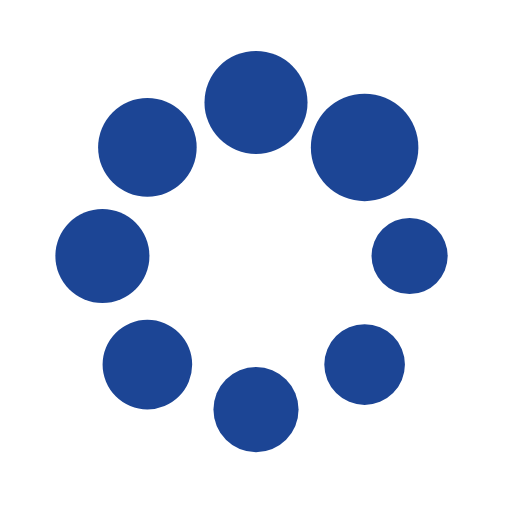
t = 0.00 s
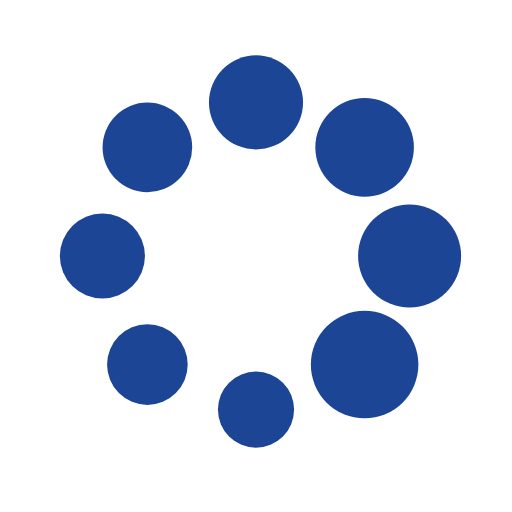
t = 0.25 s
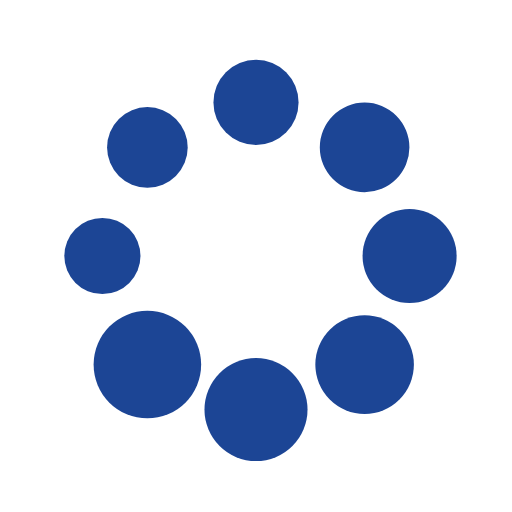
t = 0.50 s
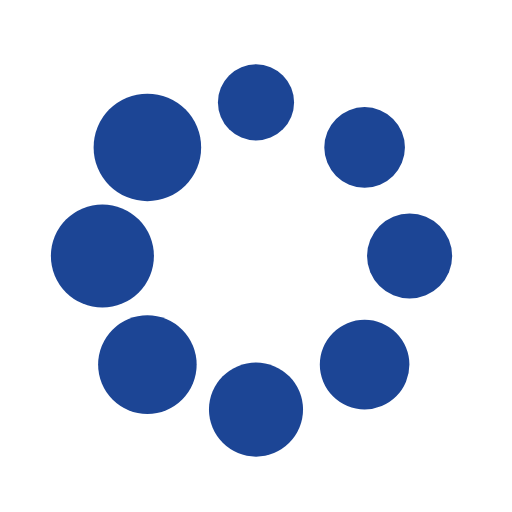
t = 0.75 s

The animated SVG that drew these frames (rendered in a browser with its animation timeline set to each time). Animation: 16 SMIL elements (animate=8,animateTransform=8); one cycle of 1.00 s, repeats indefinitely.

 <svg
	xmlns="http://www.w3.org/2000/svg"
	width="100"
	height="100"
	viewBox="0 0 100 100"
	preserveAspectRatio="xMidYMid"
	fill='#1c4595'
>
	<g transform="translate(80,50)">
	    <g transform="rotate(0)">
	        <circle
	            cx="0"
	            cy="0"
	            r="7"
	            fillOpacity="1"
	        >
	            <animateTransform
	                attributeName="transform"
	                type="scale"
	                begin="-0.875s"
	                values="1.5 1.5;1 1"
	                keyTimes="0;1"
	                dur="1s"
	                repeatCount="indefinite"
	            ></animateTransform>
	            <animate
	                attributeName="fillOpacity"
	                keyTimes="0;1"
	                dur="1s"
	                repeatCount="indefinite"
	                values="1;0"
	                begin="-0.875s"
	            ></animate>
	        </circle>
	    </g>
	</g>
    <g transform="translate(71.21320343559643,71.21320343559643)">
        <g transform="rotate(45)">
            <circle
                cx="0"
                cy="0"
                r="7"
                fillOpacity="0.875"
            >
                <animateTransform
                    attributeName="transform"
                    type="scale"
                    begin="-0.75s"
                    values="1.5 1.5;1 1"
                    keyTimes="0;1"
                    dur="1s"
                    repeatCount="indefinite"
                ></animateTransform>
                <animate
                    attributeName="fillOpacity"
                    keyTimes="0;1"
                    dur="1s"
                    repeatCount="indefinite"
                    values="1;0"
                    begin="-0.75s"
                ></animate>
            </circle>
        </g>
    </g>
    <g transform="translate(50,80)">
        <g transform="rotate(90)">
            <circle
                cx="0"
                cy="0"
                r="7"
                fillOpacity="0.75"
            >
                <animateTransform
                    attributeName="transform"
                    type="scale"
                    begin="-0.625s"
                    values="1.5 1.5;1 1"
                    keyTimes="0;1"
                    dur="1s"
                    repeatCount="indefinite"
                ></animateTransform>
                <animate
                    attributeName="fillOpacity"
                    keyTimes="0;1"
                    dur="1s"
                    repeatCount="indefinite"
                    values="1;0"
                    begin="-0.625s"
                ></animate>
            </circle>
        </g>
    </g>
    <g transform="translate(28.786796564403577,71.21320343559643)">
        <g transform="rotate(135)">
            <circle
                cx="0"
                cy="0"
                r="7"
                fillOpacity="0.625"
            >
                <animateTransform
                    attributeName="transform"
                    type="scale"
                    begin="-0.5s"
                    values="1.5 1.5;1 1"
                    keyTimes="0;1"
                    dur="1s"
                    repeatCount="indefinite"
                ></animateTransform>
                <animate
                    attributeName="fillOpacity"
                    keyTimes="0;1"
                    dur="1s"
                    repeatCount="indefinite"
                    values="1;0"
                    begin="-0.5s"
                ></animate>
            </circle>
        </g>
    </g>
    <g transform="translate(20,50.00000000000001)">
        <g transform="rotate(180)">
            <circle
                cx="0"
                cy="0"
                r="7"
                fillOpacity="0.5"
            >
                <animateTransform
                    attributeName="transform"
                    type="scale"
                    begin="-0.375s"
                    values="1.5 1.5;1 1"
                    keyTimes="0;1"
                    dur="1s"
                    repeatCount="indefinite"
                ></animateTransform>
                <animate
                    attributeName="fillOpacity"
                    keyTimes="0;1"
                    dur="1s"
                    repeatCount="indefinite"
                    values="1;0"
                    begin="-0.375s"
                ></animate>
            </circle>
        </g>
    </g>
    <g transform="translate(28.78679656440357,28.786796564403577)">
        <g transform="rotate(225)">
            <circle
                cx="0"
                cy="0"
                r="7"
                fillOpacity="0.375"
            >
                <animateTransform
                    attributeName="transform"
                    type="scale"
                    begin="-0.25s"
                    values="1.5 1.5;1 1"
                    keyTimes="0;1"
                    dur="1s"
                    repeatCount="indefinite"
                ></animateTransform>
                <animate
                    attributeName="fillOpacity"
                    keyTimes="0;1"
                    dur="1s"
                    repeatCount="indefinite"
                    values="1;0"
                    begin="-0.25s"
                ></animate>
            </circle>
        </g>
    </g>
    <g transform="translate(49.99999999999999,20)">
        <g transform="rotate(270)">
            <circle
                cx="0"
                cy="0"
                r="7"
                fillOpacity="0.25"
            >
                <animateTransform
                    attributeName="transform"
                    type="scale"
                    begin="-0.125s"
                    values="1.5 1.5;1 1"
                    keyTimes="0;1"
                    dur="1s"
                    repeatCount="indefinite"
                ></animateTransform>
                <animate
                    attributeName="fillOpacity"
                    keyTimes="0;1"
                    dur="1s"
                    repeatCount="indefinite"
                    values="1;0"
                    begin="-0.125s"
                ></animate>
            </circle>
        </g>
    </g>
    <g transform="translate(71.21320343559643,28.78679656440357)">
        <g transform="rotate(315)">
            <circle
                cx="0"
                cy="0"
                r="7"
                fillOpacity="0.125"
            >
                <animateTransform
                    attributeName="transform"
                    type="scale"
                    begin="0s"
                    values="1.5 1.5;1 1"
                    keyTimes="0;1"
                    dur="1s"
                    repeatCount="indefinite"
                ></animateTransform>
                <animate
                    attributeName="fillOpacity"
                    keyTimes="0;1"
                    dur="1s"
                    repeatCount="indefinite"
                    values="1;0"
                    begin="0s"
                ></animate>
            </circle>
        </g>
    </g>
</svg>